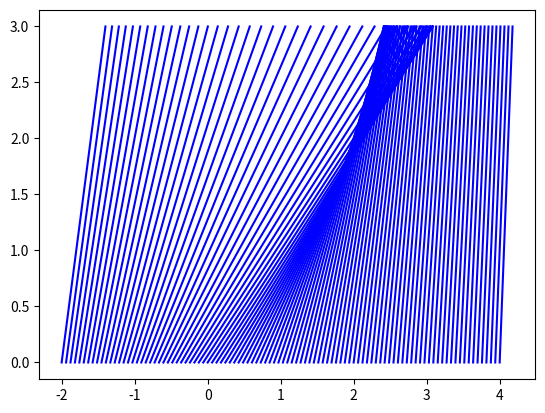

Here is the Python script that generated this plot:
import numpy as np
from scipy.optimize import fsolve
import matplotlib.pyplot as plt
#%%
steps = 100
x_range = np.linspace(-2, 4, steps)
t_range = np.linspace(0,3,steps)
psi_range = 1/(1+x_range**2)

for i in range(steps):
    f=psi_range[i]
    x=f*t_range+x_range[i]
    plt.plot(x,t_range,'b')


plt.savefig('ask1.png')
plt.show()
# %%